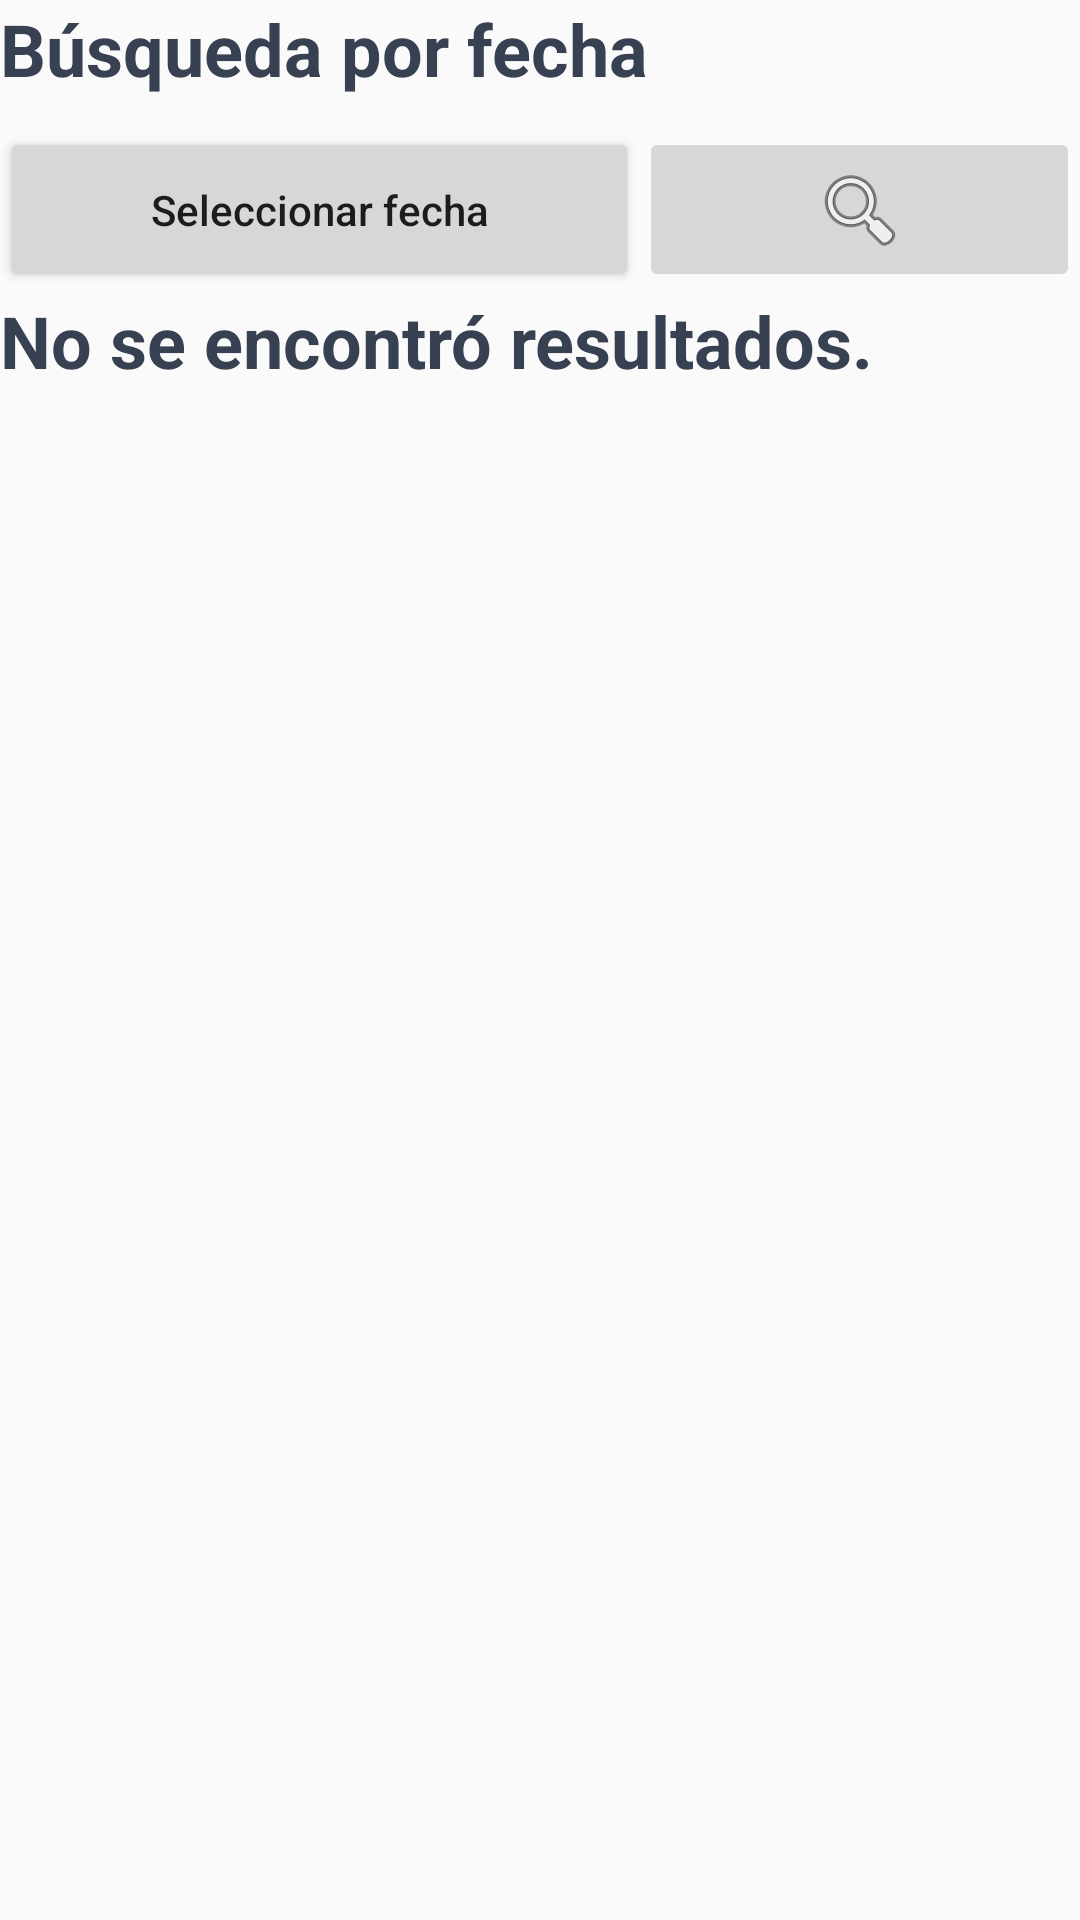

Reconstruct the res/layout file that produces this screen, plus the resources it refers to.
<!-- AndroidManifest.xml: application theme Theme.AppCompat.Light.NoActionBar -->
<!-- res/layout/screen_filter_by_date.xml -->
<LinearLayout
    xmlns:android="http://schemas.android.com/apk/res/android"
    xmlns:tools="http://schemas.android.com/tools"
    xmlns:app="http://schemas.android.com/apk/res-auto"
    android:id="@+id/idRLContainer"
    android:layout_width="match_parent"
    android:layout_height="match_parent"
    android:orientation="vertical"
    tools:context=".MainActivity">

    <TextView
        android:id="@+id/screen_title"
        android:layout_width="wrap_content"
        android:layout_height="wrap_content"
        android:text="@string/b_squeda_por_fecha"
        android:textColor="#374151"
        android:textSize="24sp"
        android:textStyle="bold" />

    <LinearLayout
        android:layout_width="match_parent"
        android:layout_height="wrap_content"
        android:layout_marginTop="10dp"
        android:orientation="horizontal">

        <Button
            android:id="@+id/btn_pick_date"
            android:layout_width="213dp"
            android:layout_height="55dp"
            android:text="@string/seleccionar_fecha"
            android:textAllCaps="false" />

        <ImageButton
            android:id="@+id/search_icon"
            android:layout_width="match_parent"
            android:layout_height="match_parent"
            app:srcCompat="@android:drawable/ic_menu_search" />
    </LinearLayout>



    <TextView
        android:id="@+id/result_label"
        android:layout_width="match_parent"
        android:layout_height="wrap_content"
        android:text="@string/no_se_encontr_resultados"
        android:textColor="#374151"
        android:textSize="24sp"
        android:textStyle="bold" />

    <ScrollView
        android:layout_width="match_parent"
        android:layout_height="match_parent">

        <LinearLayout
            android:id="@+id/cards_container"
            android:layout_width="match_parent"
            android:layout_height="wrap_content"
            android:orientation="vertical"
            android:padding="8dp">
        </LinearLayout>
    </ScrollView>
</LinearLayout>
<!-- resources referenced by this layout -->
<resources>
  <string name="b_squeda_por_fecha">Búsqueda por fecha</string>
  <string name="no_se_encontr_resultados">No se encontró resultados.</string>
  <string name="seleccionar_fecha">Seleccionar fecha</string>
</resources>
